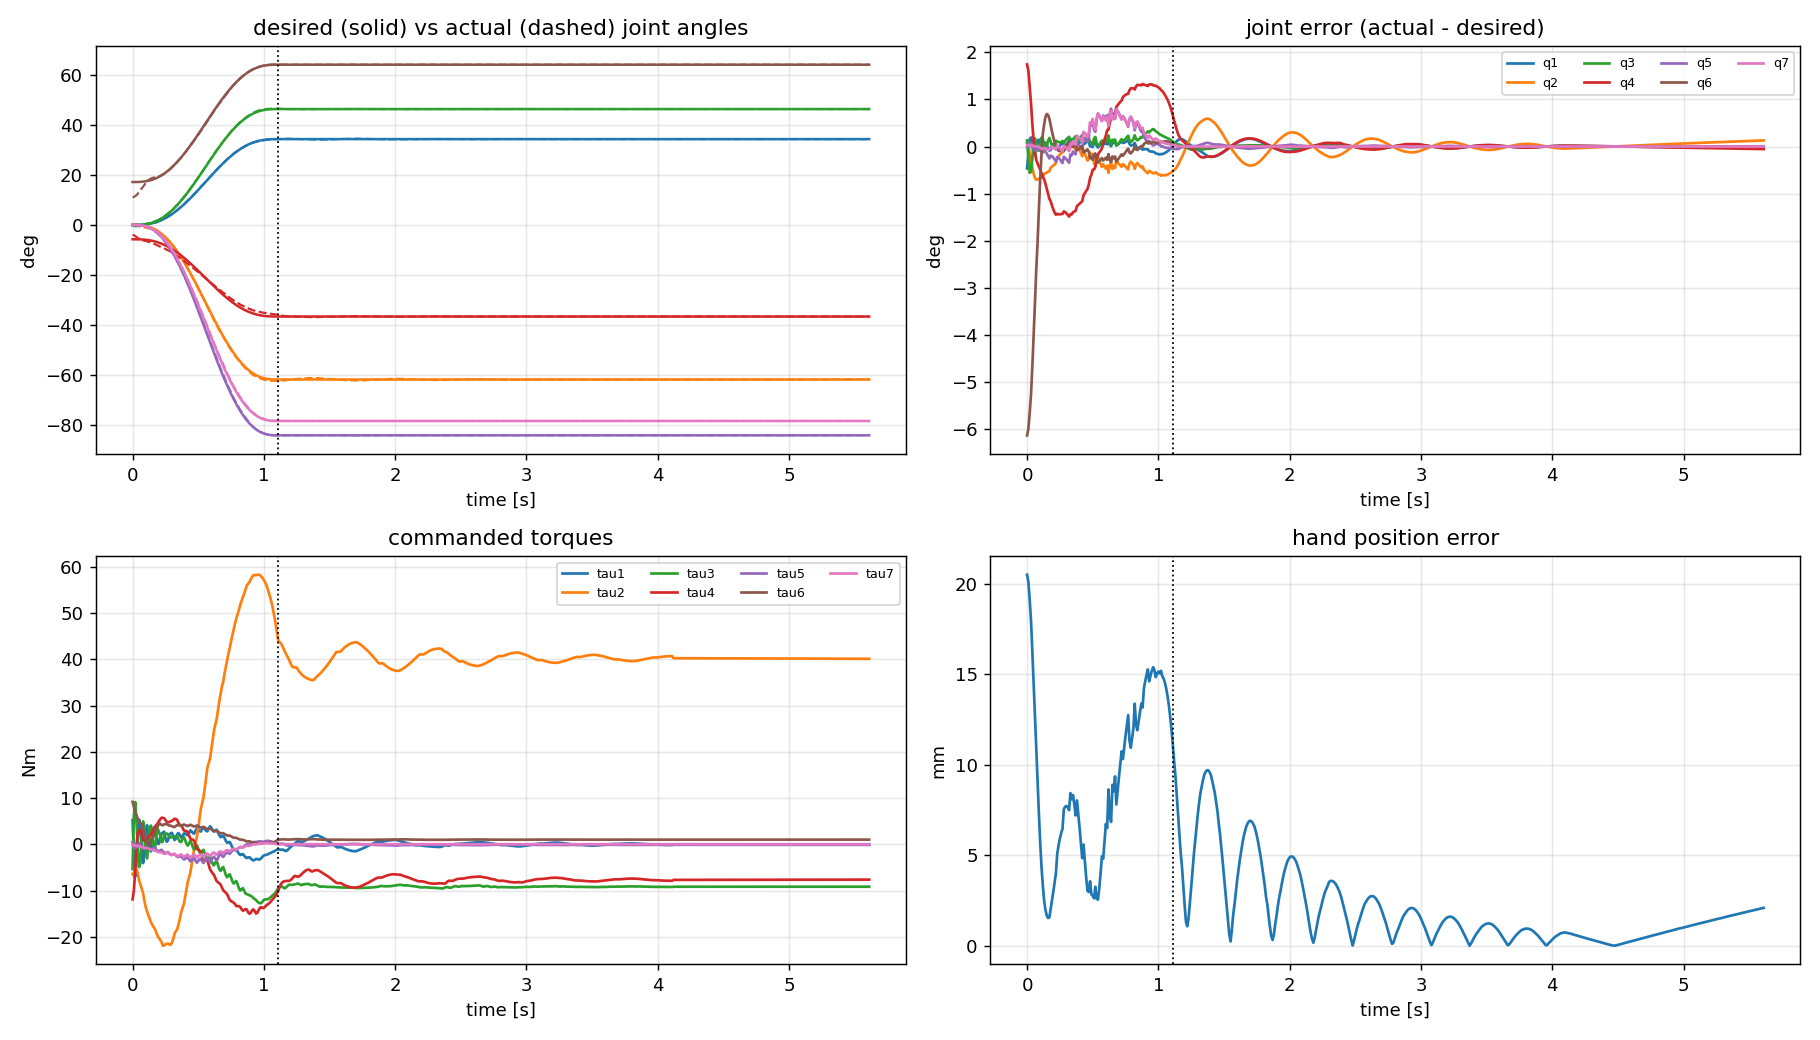

The table this chart was drawn from, first rows:
# wall_s, plan_s, q_des1, q_des2, q_des3, q_des4, q_des5, q_des6, q_des7, q1, q2, q3, q4, q5, q6, q7, dq_des1, dq_des2, dq_des3, dq_des4, dq_des5, dq_des6, dq_des7, dq1
0.000000000000000000e+00, 0.000000000000000000e+00, 0.000000000000000000e+00, 0.000000000000000000e+00, 0.000000000000000000e+00, -1.000000000000000056e-01, 0.000000000000000000e+00, 2.999999999999999889e-01, 0.000000000000000000e+00, -8.099843727618113998e-03, 1.261804458348202542e-03, 2.270042816290512508e-03, -6.962447460159368329e-02, -2.863939699007515848e-04, 1.930186969557166898e-01, 5.261611665733503069e-04, 0.000000000000000000e+00, -0.000000000000000000e+00, 0.000000000000000000e+00, -0.000000000000000000e+00, -0.000000000000000000e+00, 0.000000000000000000e+00, -0.000000000000000000e+00, 3.387127290590989936e-01
1.003670692443847656e-02, 1.000000000000000021e-02, 4.328076142610752441e-06, -7.790537056699356087e-06, 5.842902792524517065e-06, -1.000038952685283616e-01, -1.060378654939634390e-05, 3.000059150373948769e-01, -9.882440525627886010e-06, -2.671557136510537001e-03, 2.863685245900615553e-04, -4.197282113349158281e-03, -7.188989321385040598e-02, 6.706592315053679261e-04, 1.953757406011810693e-01, 4.764057547245208386e-04, 1.292536992511540998e-03, -2.326566586520773753e-03, 1.744924939890580423e-03, -1.163283293260386876e-03, -3.166715631653275326e-03, 1.766467223099106110e-03, -2.951292799568018890e-03, 7.058314793201319048e-01
1.986789703369140625e-02, 2.000000000000000042e-02, 3.415545025897604619e-05, -6.147981046615688585e-05, 4.610985784961766439e-05, -1.000307399052330903e-01, -8.368085313449131384e-05, 3.000466791153539314e-01, -7.798827809132865077e-05, 2.607094289213024961e-03, -2.233115343820800316e-03, -9.658336021443374858e-03, -7.776413453853608937e-02, 1.257070578989867007e-03, 2.014408734584469118e-01, 3.456557047651248908e-04, 5.076572564637890812e-03, -9.137830616348202942e-03, 6.853372962261152640e-03, -4.568915308174101471e-03, -1.243760278336283193e-02, 6.937982505005118108e-03, -1.159150735592318418e-02, 3.865864414324102771e-01
2.977752685546875000e-02, 2.999999999999999889e-02, 1.137027700914154443e-04, -2.046649861645477998e-04, 1.534987396234108702e-04, -1.001023324930822855e-01, -2.785717867239678454e-04, 3.001553937857915910e-01, -2.596213250420652849e-04, 3.483335345701243403e-03, -4.914825042644208747e-03, -9.314936024094992717e-03, -8.404616868849912326e-02, 8.825556239817148587e-04, 2.082784209540423370e-01, 1.590733925023123628e-04, 1.121366639056954780e-02, -2.018459950302518846e-02, 1.513844962726888961e-02, -1.009229975151259423e-02, -2.747348265689538924e-02, 1.532534406711171665e-02, -2.560453825846713619e-02, -1.016290256232733058e-01
3.972768783569335938e-02, 4.000000000000000083e-02, 2.658190986728396310e-04, -4.784743776111113791e-04, 3.588557832083335208e-04, -1.002392371888055633e-01, -6.512567917484570661e-04, 3.003632861015195221e-01, -6.069536086363171547e-04, 8.645658902656588006e-04, -8.217034354486462550e-03, -4.179336504361252057e-03, -9.177977558066940933e-02, -4.127814728936180129e-04, 2.186418846589669729e-01, -2.516467068640457672e-04, 1.956794185423422691e-02, -3.522229533762161191e-02, 2.641672150321620893e-02, -1.761114766881080596e-02, -4.794145754287385680e-02, 2.674285386745344634e-02, -4.468013390050148970e-02, -3.896722923912344094e-01
4.946541786193847656e-02, 5.000000000000000278e-02, 5.120075514241221627e-04, -9.216135925634200447e-04, 6.912101944225650064e-04, -1.004608067962817208e-01, -1.254418500989099364e-03, 3.006997436536129609e-01, -1.169083909085079148e-03, -2.129391882962127901e-03, -1.096388144871100583e-02, 1.665333503057199373e-03, -9.812949316369456998e-02, -2.086176938225021028e-03, 2.304474201009602541e-01, -9.189793160329025367e-04, 3.000608604929683870e-02, -5.401095488873431522e-02, 4.050821616655073815e-02, -2.700547744436715761e-02, -7.351491082077725447e-02, 4.100831760070568904e-02, -6.851389647922778714e-02, -2.272174559888450740e-01
5.954957008361816406e-02, 5.999999999999999778e-02, 8.724509332514726124e-04, -1.570411679852651027e-03, 1.177808759889488162e-03, -1.007852058399263256e-01, -2.137504786466108090e-03, 3.011923496087769991e-01, -1.992096297590862600e-03, -2.063930726611026834e-03, -1.310986137626182595e-02, 4.181943615111857748e-03, -1.029016897098809225e-01, -3.592190623769673814e-03, 2.431064335202002546e-01, -1.894069809130903732e-03, 4.239734977915954328e-02, -7.631522960248718346e-02, 5.723642220186538759e-02, -3.815761480124359173e-02, -1.038735069589408755e-01, 5.794304469818471054e-02, -9.680728199574763215e-02, 1.929684213097472567e-01
6.977319717407226562e-02, 7.000000000000000666e-02, 1.366037375643807143e-03, -2.458867276158852727e-03, 1.844150457119139762e-03, -1.012294336380794302e-01, -3.346791570327327468e-03, 3.018669177467132037e-01, -3.119118674386692908e-03, 1.162254907809030140e-03, -1.474862895126399960e-02, 2.923749953275185144e-03, -1.062352861504367307e-01, -4.784852710265899943e-03, 2.562917689353854112e-01, -3.223811948957106942e-03, 5.661354755696168528e-02, -1.019043856025310391e-01, 7.642828920189828623e-02, -5.095219280126551953e-02, -1.387031915145561234e-01, 7.737184832784764488e-02, -1.292676002550625369e-01, 4.257965550230439211e-01
7.971024513244628906e-02, 8.000000000000000167e-02, 2.010385973770122646e-03, -3.618694752786221370e-03, 2.714021064589665702e-03, -1.018093473763931195e-01, -4.925445635736800526e-03, 3.027475274974858466e-01, -4.590381306775114141e-03, 4.102626174539163346e-03, -1.580256332017985696e-02, 1.362503317681062380e-03, -1.080860447017309572e-01, -5.796651569979780275e-03, 2.671094913277879401e-01, -4.560139778516770527e-03, 7.252905760557985804e-02, -1.305523036900437528e-01, 9.791422776753280766e-02, -6.527615184502187640e-02, -1.776961911336706335e-01, 9.912304539429248051e-02, -1.656080148660740159e-01, 3.231609427839401416e-01
8.966875076293945312e-02, 8.999999999999999667e-02, 2.821872423576864998e-03, -5.079370362438357690e-03, 3.809527771828768051e-03, -1.025396851812191840e-01, -6.913587437763319202e-03, 3.038565589788883581e-01, -6.443275367167176047e-03, 5.390776591513075401e-03, -1.708592424468168697e-02, 2.270212012914612273e-03, -1.100241766539049038e-01, -7.758256737221574419e-03, 2.805005942852254464e-01, -6.605304491284641651e-03, 9.002082185762773359e-02, -1.620374793437299177e-01, 1.215281095077974383e-01, -8.101873967186495884e-02, -2.205510135511879466e-01, 1.230284565387579077e-01, -2.055475432415833359e-01, -2.598630050178252909e-02
9.968900680541992188e-02, 1.000000000000000056e-01, 3.815654658885308213e-03, -6.868178385993555651e-03, 5.151133789495166738e-03, -1.034340891929967782e-01, -9.348353914269006207e-03, 3.052147280338098900e-01, -8.712411471121454115e-03, 4.315837101577912199e-03, -1.856426371525919661e-02, 6.182263519275962849e-03, -1.120225510522748352e-01, -1.061681980772458816e-02, 2.930737208840837327e-01, -9.115873034040307063e-03, 1.089683459554564166e-01, -1.961430227198215914e-01, 1.471072670398661797e-01, -9.807151135991079571e-02, -2.669724475908682448e-01, 1.489234061391238040e-01, -2.488110565982921962e-01, -1.724176260321460541e-01
1.097719669342041016e-01, 1.100000000000000006e-01, 5.005698488488917984e-03, -9.010257279280054626e-03, 6.757692959460040102e-03, -1.045051286396400381e-01, -1.226396129679785049e-02, 3.068411212676014910e-01, -1.142967821538303126e-02, 3.630538830116980357e-03, -2.037469325319370139e-02, 1.005092918328799254e-02, -1.143068182716043407e-01, -1.410312537546716885e-02, 3.041463629082143960e-01, -1.212470924115164640e-02, 1.292536992511540694e-01, -2.326566586520773805e-01, 1.744924939890580284e-01, -1.163283293260386903e-01, -3.166715631653275187e-01, 1.766467223099106032e-01, -2.951292799568018266e-01, 1.426730161949574596e-02
1.197452545166015625e-01, 1.199999999999999956e-01, 6.404803233250734411e-03, -1.152864581985132281e-02, 8.646484364888492105e-03, -1.057643229099256704e-01, -1.569176792146429952e-02, 3.087532310854426698e-01, -1.462430071592251031e-02, 5.435047649239760185e-03, -2.258343311459567668e-02, 1.151886434890831389e-02, -1.169524907217755205e-01, -1.793808476320437120e-02, 3.133605559365589821e-01, -1.563383832113804731e-02, 1.507615148065461208e-01, -2.713707266517830230e-01, 2.035280449888372811e-01, -1.356853633258915115e-01, -3.693657112760379557e-01, 2.060407369022796975e-01, -3.442387921416136809e-01, 3.129319306273682932e-01
1.298654079437255859e-01, 1.300000000000000044e-01, 8.024627363200729363e-03, -1.444432925376131632e-02, 1.083324694032098724e-02, -1.072221646268806672e-01, -1.966033703984178954e-02, 3.109669907297076819e-01, -1.832289914597500305e-02, 8.304213720369218663e-03, -2.465676254337556550e-02, 1.139881603268151633e-02, -1.193340230545247016e-01, -2.126312069680820135e-02, 3.191468224807536558e-01, -1.879398716880632814e-02, 1.733789893931952097e-01, -3.120821809077514164e-01, 2.340616356808135623e-01, -1.560410904538757082e-01, -4.247785240133282736e-01, 2.369512855040334653e-01, -3.958820257811291321e-01, 3.935208235641293184e-01
1.397154331207275391e-01, 1.400000000000000133e-01, 9.875714134633188993e-03, -1.777628544233974400e-02, 1.333221408175480800e-02, -1.088881427211698810e-01, -2.419549962985131572e-02, 3.134968093173320369e-01, -2.254954727407912016e-02, 1.135743348374120866e-02, -2.765383014301939571e-02, 1.245342352752814609e-02, -1.226374374783452126e-01, -2.609659948605923263e-02, 3.244902118454678908e-01, -2.320644893167885664e-02, 1.969958834924010471e-01, -3.545925902863219514e-01, 2.659444427147414358e-01, -1.772962951431609757e-01, -4.826399145563826099e-01, 2.692277074396148273e-01, -4.498072673076491390e-01, 2.352139233106907701e-01
1.496701240539550781e-01, 1.499999999999999944e-01, 1.196751722720409104e-02, -2.154153100896736769e-02, 1.615614825672552490e-02, -1.107707655044836842e-01, -2.932041720665002488e-02, 3.163556068771788965e-01, -2.732583100211601404e-02, 1.267755780381591216e-02, -3.113709918903268328e-02, 1.616916502109376486e-02, -1.263179233392207890e-01, -3.188924823565807837e-02, 3.283824348293855055e-01, -2.818865829050589550e-02, 2.215045212952009013e-01, -3.987081383313617056e-01, 2.990311037485212653e-01, -1.993540691656808528e-01, -5.426860771732422428e-01, 3.027228457701079400e-01, -5.057686569573754953e-01, 4.986086583661013261e-02
1.595907211303710938e-01, 1.600000000000000033e-01, 1.430842638102846828e-02, -2.575516748585124707e-02, 1.931637561438843270e-02, -1.128775837429256274e-01, -3.505564463351974747e-02, 3.195548493874055818e-01, -3.267090690334834013e-02, 1.335409527590223494e-02, -3.511268200732507727e-02, 2.145650339037959500e-02, -1.303316743387353260e-01, -3.859505636202486406e-02, 3.312754168130410126e-01, -3.376418187662629661e-02, 2.467997907023689597e-01, -4.442396232642641940e-01, 3.331797174481981316e-01, -2.221198116321320970e-01, -6.046594872208039817e-01, 3.372930472932376134e-01, -5.635261887704091643e-01, 8.207430635119020157e-02
1.696696281433105469e-01, 1.700000000000000122e-01, 1.690579303377776413e-02, -3.043042746079998098e-02, 2.282282059559998660e-02, -1.152152137304000012e-01, -4.141919293275552610e-02, 3.231045838128295822e-01, -3.860156076045923729e-02, 1.540197817717489474e-02, -3.955902554765113044e-02, 2.603238777694639669e-02, -1.345821260001078268e-01, -4.585019722959357558e-02, 3.333978154723021836e-01, -3.992218190598767480e-02, 2.727791433244165509e-01, -4.910024579839498693e-01, 3.682518434879623603e-01, -2.455012289919749346e-01, -6.683089011448205552e-01, 3.727981625433693380e-01, -6.228457105907512226e-01, 3.027610373859279114e-01
1.796877384185791016e-01, 1.799999999999999933e-01, 1.976595595777725159e-02, -3.557872072399905633e-02, 2.668404054299929051e-02, -1.177893603619995372e-01, -4.842659209655426206e-02, 3.270134731422955632e-01, -4.513226610359138968e-02, 1.844999585619246790e-02, -4.344104032953950006e-02, 2.846149749075654878e-02, -1.380819213877148843e-01, -5.179043327303914368e-02, 3.348285233950111794e-01, -4.526372192498275687e-02, 2.993425944815925055e-01, -5.388166700668666209e-01, 4.041125025501499657e-01, -2.694083350334333105e-01, -7.333893564799016662e-01, 4.091015457915098130e-01, -6.834989240663029708e-01, 4.406224818247306274e-01
1.897118091583251953e-01, 1.900000000000000022e-01, 2.289426689710336721e-02, -4.120968041478606514e-02, 3.090726031108954885e-02, -1.206048402073930381e-01, -5.609095389790325070e-02, 3.312888314260412637e-01, -5.227524274838602630e-02, 2.303389507452731008e-02, -4.868975507176502571e-02, 3.128441603797784548e-02, -1.425032404068220238e-01, -5.967630724571971329e-02, 3.367949426497513499e-01, -5.250821025625038857e-02, 3.263927232038828508e-01, -5.875069017669892757e-01, 4.406301763252419290e-01, -2.937534508834946378e-01, -7.996621718495130482e-01, 4.460700550453066682e-01, -7.452633846488659897e-01, 4.728290662574017866e-01
1.998791694641113281e-01, 2.000000000000000111e-01, 2.629511620468106062e-02, -4.733120916842591813e-02, 3.549840687631943686e-02, -1.236656045842129681e-01, -6.442303470146859556e-02, 3.359366588130641151e-01, -6.004051533402176427e-02, 2.724385016537327411e-02, -5.439631588240922272e-02, 3.547373418539836315e-02, -1.469591558603210446e-01, -6.847914396313976859e-02, 3.393072945232107895e-01, -6.047276701418519140e-02, 3.538346722310105608e-01, -6.369024100158190427e-01, 4.776768075118642543e-01, -3.184512050079095213e-01, -8.668949469659757989e-01, 4.835740520490477978e-01, -8.079225015941408072e-01, 3.799360299383186534e-01
2.095906734466552734e-01, 2.099999999999999922e-01, 2.997195847938126032e-02, -5.394952526288627342e-02, 4.046214394716470680e-02, -1.269747626314431388e-01, -7.343129827448409419e-02, 3.409616765884876943e-01, -6.843597186125388587e-02, 3.065103122432341273e-02, -6.057171720319800418e-02, 4.127445978986319514e-02, -1.514126424967520979e-01, -7.820943314043425632e-02, 3.426476331308220269e-01, -6.919967081124896169e-02, 3.815761480124359450e-01, -6.868370664223847344e-01, 5.151277998167885785e-01, -3.434185332111923672e-01, -9.348615626304680459e-01, 5.214874022836625267e-01, -8.712655379617287865e-01, 3.095763170171050849e-01
2.197084426879882812e-01, 2.200000000000000011e-01, 3.392733820311812781e-02, -6.106920876561262868e-02, 4.580190657420947498e-02, -1.305346043828063129e-01, -8.312197859763940933e-02, 3.463673622109281203e-01, -7.746742223045306741e-02, 3.392080613435419917e-02, -6.720518922086173019e-02, 4.792347824976508908e-02, -1.557968048539311312e-01, -8.869357876246113104e-02, 3.469540802147795810e-01, -7.865393356803972169e-02, 4.095274207073566486e-01, -7.371493572732420452e-01, 5.528620179549315061e-01, -3.685746786366210226e-01, -1.003342180733023836e+00, 5.596874749667207771e-01, -9.350876106151311262e-01, 3.410269420496294113e-01
2.296817302703857422e-01, 2.300000000000000100e-01, 3.816291537794653382e-02, -6.869324768030375672e-02, 5.151993576022782101e-02, -1.343466238401518908e-01, -9.349914267596899642e-02, 3.521559843498602849e-01, -8.713865677964459378e-02, 3.702041621793616261e-02, -7.284061208021666567e-02, 5.320588227193016884e-02, -1.592276670128683069e-01, -9.745149744114980916e-02, 3.510312359466400967e-01, -8.670692033745108773e-02, 4.376013241847073187e-01, -7.876823835324732181e-01, 5.907617876493549414e-01, -3.938411917662366091e-01, -1.072123244252532803e+00, 5.980551430524333467e-01, -9.991896902217484167e-01, 4.228236359909797737e-01
2.397384643554687500e-01, 2.399999999999999911e-01, 4.267949116315931241e-02, -7.682308409368678037e-02, 5.761731307026508181e-02, -1.384115420468433888e-01, -1.045647533497403303e-01, 3.583286379229844165e-01, -9.745150482254710811e-02, 4.184731870140494248e-02, -8.035208411070390855e-02, 5.937484242469342338e-02, -1.634989385258521499e-01, -1.088365216470378316e-01, 3.567667701396691760e-01, -9.742016305856990299e-02, 4.657132560231599383e-01, -8.382838608416879334e-01, 6.287128956312659778e-01, -4.191419304208439667e-01, -1.140997477256741943e+00, 6.364747832316519638e-01, -1.063378601252882083e+00, 5.304188027588446763e-01
2.497398853302001953e-01, 2.500000000000000000e-01, 4.747703351238478225e-02, -8.545866032229261500e-02, 6.409399524171946472e-02, -1.427293301611463061e-01, -1.163187321053427148e-01, 3.648852791335925327e-01, -1.084058931866119235e-01, 4.760874243589418436e-02, -8.842560290216371077e-02, 6.560100941892331450e-02, -1.678320717504137027e-01, -1.210329038359065912e-01, 3.632124266399358592e-01, -1.089167105152160780e-01, 4.937811775111238255e-01, -8.888061195200229747e-01, 6.666045896400172310e-01, -4.444030597600114874e-01, -1.209763884902253395e+00, 6.748342759318692874e-01, -1.127467021983732831e+00, 6.128300352269318019e-01
2.594845294952392578e-01, 2.600000000000000089e-01, 5.255470281068401472e-02, -9.459846505923123761e-02, 7.094884879442342474e-02, -1.472992325296156313e-01, -1.287590218861758284e-01, 3.718247605079348372e-01, -1.199999047510618561e-01, 5.375617794131865024e-02, -9.709655980813459986e-02, 7.247218991453313608e-02, -1.723146383289986816e-01, -1.341515559010022229e-01, 3.704029712638738370e-01, -1.211829700177150526e-01, 5.217256136467451899e-01, -9.391061045641414529e-01, 7.043295784231060619e-01, -4.695530522820707264e-01, -1.278227753434525660e+00, 7.130250053172184632e-01, -1.191273484493401646e+00, 6.163845390024700333e-01
2.698106765747070312e-01, 2.700000000000000178e-01, 5.791087751164818165e-02, -1.042395795209667408e-01, 7.817968464072505563e-02, -1.521197897604833760e-01, -1.418816499035380485e-01, 3.791448659325858395e-01, -1.322298369849300437e-01, 5.965747323960960552e-02, -1.064345570567798160e-01, 8.022092252930110301e-02, -1.771024076488159349e-01, -1.480034366010913593e-01, 3.783262561055888984e-01, -1.340859657568444496e-01, 5.494696531379078541e-01, -9.890453756482342484e-01, 7.417840317361756863e-01, -4.945226878241171242e-01, -1.346200650187874270e+00, 7.509418592884741228e-01, -1.254622374664889684e+00, 5.692736538041832661e-01
2.798933982849121094e-01, 2.800000000000000266e-01, 6.354317977449605581e-02, -1.143777235940929143e-01, 8.578329269556968228e-02, -1.571888617970464697e-01, -1.556807904475153437e-01, 3.868423456918112513e-01, -1.450902604850993483e-01, 6.411736161237424625e-02, -1.144157302804862247e-01, 8.700322793497927698e-02, -1.812194190291802620e-01, -1.594855444098231545e-01, 3.851217716025369664e-01, -1.447641667976659330e-01, 5.769389484022323655e-01, -1.038490107124018458e+00, 7.788675803430138433e-01, -5.192450535620092289e-01, -1.413500423585469346e+00, 7.884832294830510513e-01, -1.317343932185097488e+00, 5.485355463760039907e-01
2.897994518280029297e-01, 2.899999999999999800e-01, 6.944850110117123387e-02, -1.250073019821082432e-01, 9.375547648658118238e-02, -1.625036509910541271e-01, -1.701488276978695424e-01, 3.949129515049339956e-01, -1.585740775143410219e-01, 6.988843322518564771e-02, -1.250531220330335369e-01, 9.582554273864984928e-02, -1.867694881154971231e-01, -1.743720898847992418e-01, 3.940533435562306730e-01, -1.586179857534724125e-01, 6.040617155670769955e-01, -1.087311088020738614e+00, 8.154833160155540162e-01, -5.436555440103693071e-01, -1.479951203139338700e+00, 8.255510112750052976e-01, -1.379274250544825886e+00, 5.997902101900330907e-01
2.999360561370849609e-01, 2.999999999999999889e-01, 7.562302797343968541e-02, -1.361214503521914476e-01, 1.020910877641435788e-01, -1.680607251760957155e-01, -1.852764185349272119e-01, 4.033514715637008807e-01, -1.726725805393539426e-01, 7.629458437545315330e-02, -1.364346286883318105e-01, 1.048126554994117110e-01, -1.927785557787992099e-01, -1.900109886186779340e-01, 4.033993055424682783e-01, -1.731904426251903439e-01, 6.307687344695370735e-01, -1.135383722045166799e+00, 8.515377915338750991e-01, -5.676918610225833994e-01, -1.545383399450365847e+00, 8.620506037750340633e-01, -1.440255277038776427e+00, 6.729630580041249255e-01
3.094623088836669922e-01, 3.099999999999999978e-01, 8.206226748998687870e-02, -1.477120814819763983e-01, 1.107840611114822987e-01, -1.738560407409882047e-01, -2.010525553504678431e-01, 4.121517655696487203e-01, -1.873755107688033772e-01, 8.341435565058173685e-02, -1.485299666103178928e-01, 1.139661713262050402e-01, -1.991820436755227797e-01, -2.064347037064683255e-01, 4.130688705940470662e-01, -1.885021352795311633e-01, 6.569933486564446534e-01, -1.182588027581600532e+00, 8.869410206862003987e-01, -5.912940137908002658e-01, -1.609633704208289551e+00, 8.978909098304744818e-01, -1.500134812765548942e+00, 7.427973843522571729e-01
3.197343349456787109e-01, 3.200000000000000067e-01, 8.876107300351535057e-02, -1.597699314063276421e-01, 1.198274485547457385e-01, -1.798849657031638127e-01, -2.174646288586126186e-01, 4.213067997714710078e-01, -2.026711166913600926e-01, 9.094860374275023918e-02, -1.612665530078557785e-01, 1.234181870119568508e-01, -2.058330973092258043e-01, -2.234883323418080936e-01, 4.229551388544585677e-01, -2.044189975875241316e-01, 6.826714653843699576e-01, -1.228808637691866101e+00, 9.216064782688995205e-01, -6.144043188459330507e-01, -1.672545090191706496e+00, 9.329843360253057272e-01, -1.558766512627644873e+00, 7.616195171558710619e-01
3.298609256744384766e-01, 3.300000000000000155e-01, 9.571366975784204034e-02, -1.722846055641156782e-01, 1.292134541730867725e-01, -1.861423027820578446e-01, -2.344984909067129863e-01, 4.308086820023840913e-01, -2.185462126137393546e-01, 9.695925049033644882e-02, -1.718426408496931956e-01, 1.312998967954328300e-01, -2.111796660922496127e-01, -2.374529266759793089e-01, 4.309735187127911593e-01, -2.174879836828204072e-01, 7.077415556196192670e-01, -1.273934800115314792e+00, 9.554511000864860382e-01, -6.369674000576573958e-01, -1.733966811268067065e+00, 9.672467926801463500e-01, -1.616009885331464169e+00, 7.433269438468599333e-01
3.394570350646972656e-01, 3.400000000000000244e-01, 1.029136805249956654e-01, -1.852446249449922200e-01, 1.389334687087441511e-01, -1.926223124724961155e-01, -2.521385172862393720e-01, 4.406486967174940705e-01, -2.349862371987401222e-01, 1.043659550703846250e-01, -1.854797237857671588e-01, 1.416544467702215704e-01, -2.177734609078176842e-01, -2.554020444852145855e-01, 4.411787521663124156e-01, -2.343098865961389388e-01, 7.321446540382371415e-01, -1.317860377268826877e+00, 9.883952829516202687e-01, -6.589301886344134385e-01, -1.793754402393681113e+00, 1.000597693852257608e+00, -1.671730293387308386e+00, 7.382646055262085394e-01
3.487989902496337891e-01, 3.500000000000000333e-01, 1.103541512423139859e-01, -1.986374722361651801e-01, 1.489781041771238990e-01, -1.993187361180825956e-01, -2.703676705436692806e-01, 4.508173400311624723e-01, -2.519753120032836025e-01, 1.112060780252009523e-01, -1.981569796155220331e-01, 1.514337487891009859e-01, -2.236620449159300861e-01, -2.722039102630043339e-01, 4.506344803367983154e-01, -2.500508622046804796e-01, 7.558243590260048661e-01, -1.360483846246808737e+00, 1.020362884685106497e+00, -6.802419231234043684e-01, -1.851769679613711750e+00, 1.032959957335540135e+00, -1.725798953109377809e+00, 7.766298643459357276e-01
3.586645126342773438e-01, 3.599999999999999867e-01, 1.180275766495413048e-01, -2.124496379691743764e-01, 1.593372284768807823e-01, -2.062248189845871937e-01, -2.891675627913761759e-01, 4.613043547543731471e-01, -2.694963000164526945e-01, 1.192857567951023379e-01, -2.127354344517567997e-01, 1.625891569576139728e-01, -2.302988780936965074e-01, -2.915692657641215657e-01, 4.614930380260746645e-01, -2.682039322919947955e-01, 7.787268326784407835e-01, -1.401708298821193521e+00, 1.051281224115895085e+00, -7.008541494105967606e-01, -1.907880740062180003e+00, 1.064260004660535941e+00, -1.778092934615773224e+00, 8.322340660372520293e-01
3.687241077423095703e-01, 3.699999999999999956e-01, 1.259259259259258856e-01, -2.266666666666666274e-01, 1.699999999999999845e-01, -2.133333333333333193e-01, -3.085185185185184698e-01, 4.720987654320987215e-01, -2.875308641975308221e-01, 1.277866954891944407e-01, -2.278585661986932687e-01, 1.738254885787866300e-01, -2.371374175621029368e-01, -3.114052355454939858e-01, 4.726753480478474989e-01, -2.868619492468998944e-01, 8.008008008008007383e-01, -1.441441441441441373e+00, 1.081081081081081141e+00, -7.207207207207206867e-01, -1.961961961961961709e+00, 1.094427761094427742e+00, -1.828495161828495252e+00, 8.635584364679314007e-01
3.787147998809814453e-01, 3.800000000000000044e-01, 1.340406683273171196e-01, -2.412732029891708485e-01, 1.809549022418781294e-01, -2.206366014945854159e-01, -3.283996374019269582e-01, 4.831889133806667180e-01, -3.060595260140407947e-01, 1.346981993724684912e-01, -2.403164340415415712e-01, 1.828492724515402568e-01, -2.427075438243372074e-01, -3.274738133612127289e-01, 4.818031447928740607e-01, -3.020363008680854722e-01, 8.219975529080776333e-01, -1.479595595234539873e+00, 1.109696696425904960e+00, -7.397977976172699366e-01, -2.013894004624789957e+00, 1.123396655641039521e+00, -1.876894412473444129e+00, 8.637960877271667615e-01
3.887417316436767578e-01, 3.900000000000000133e-01, 1.423627988232629704e-01, -2.562530378818733690e-01, 1.921897784114050267e-01, -2.281265189409366900e-01, -3.487888571169943108e-01, 4.945624917251260633e-01, -3.250617239797838343e-01, 1.433828094154457333e-01, -2.562910094279406970e-01, 1.943982235313217732e-01, -2.497427706359377775e-01, -3.479961993621655258e-01, 4.934496814792441732e-01, -3.214063178680341970e-01, 8.422709422250015399e-01, -1.516087696005002927e+00, 1.137065772003752029e+00, -7.580438480025014636e-01, -2.063563808451253756e+00, 1.151103621040835412e+00, -1.923185318080420370e+00, 8.716322544985879439e-01
3.986251354217529297e-01, 4.000000000000000222e-01, 1.508828637341075030e-01, -2.715891547213935553e-01, 2.036918660410451665e-01, -2.357945773606967832e-01, -3.696630161485633947e-01, 5.062065804366135957e-01, -3.445158721928788803e-01, 1.522715806089033896e-01, -2.727322691617026784e-01, 2.064693033765892249e-01, -2.569615641797054484e-01, -3.692996512316308877e-01, 5.054356214746947851e-01, -3.414292000364405610e-01, 8.615773856860398094e-01, -1.550839294234871879e+00, 1.163129470676153909e+00, -7.754196471174359395e-01, -2.110864594930797811e+00, 1.177489093770921258e+00, -1.967268363983124546e+00, 9.020810028639619782e-01
4.087440967559814453e-01, 4.100000000000000311e-01, 1.595909863680882446e-01, -2.872637754625588791e-01, 2.154478315969191593e-01, -2.436318877312794451e-01, -3.909979166018162089e-01, 5.181076813697206296e-01, -3.643994188738015061e-01, 1.614476144118379697e-01, -2.896222328905648236e-01, 2.190025120200779496e-01, -2.643847370114230100e-01, -3.913485722475922302e-01, 5.177531168824004437e-01, -3.620592951169749329e-01, 8.798758639353976285e-01, -1.583776555083715953e+00, 1.187832416312786910e+00, -7.918882775418579767e-01, -2.155695866641724301e+00, 1.202497014045043500e+00, -2.009049889319157955e+00, 9.292629844065214417e-01
4.187715053558349609e-01, 4.199999999999999845e-01, 1.684768926584330473e-01, -3.032584067851795129e-01, 2.274438050888846208e-01, -2.516292033925897620e-01, -4.127683870131609312e-01, 5.302517532998585192e-01, -3.846889049034221686e-01, 1.707983554669869064e-01, -3.068855530875713722e-01, 2.317264944186455677e-01, -2.718845353637526774e-01, -4.137616201751696532e-01, 5.303099895199421265e-01, -3.830375821733120745e-01, 8.971279213270162423e-01, -1.614830258388629369e+00, 1.211122693791472082e+00, -8.074151291943146846e-01, -2.197963407251189771e+00, 1.226074825813588953e+00, -2.048442087030020620e+00, 9.388912992649911526e-01
4.287800788879394531e-01, 4.299999999999999933e-01, 1.775299368004583656e-01, -3.195538862408250913e-01, 2.396654146806188046e-01, -2.597769431204125512e-01, -4.349483451611229623e-01, 5.426242469606263885e-01, -4.053600223610466236e-01, 1.783098011368500213e-01, -3.209140621072649191e-01, 2.419060700425229860e-01, -2.778520808644078799e-01, -4.317407584674651244e-01, 5.404727418029765529e-01, -3.999512330442364094e-01, 9.132976659245746198e-01, -1.643935798664234449e+00, 1.232951848998175892e+00, -8.219678993321172245e-01, -2.237579281515207796e+00, 1.248173476763585477e+00, -2.085363003861112396e+00, 9.384406127944545650e-01
4.387867450714111328e-01, 4.400000000000000022e-01, 1.867391268886657019e-01, -3.361304283995983355e-01, 2.520978212996987100e-01, -2.680652141997991733e-01, -4.575108608772310292e-01, 5.552101400811764176e-01, -4.263876730624533984e-01, 1.878145029716808412e-01, -3.387101307612017109e-01, 2.547393574714608144e-01, -2.853157011780085850e-01, -4.544746492343124666e-01, 5.533472386330413606e-01, -4.213811455901919079e-01, 9.283517695014893434e-01, -1.671033185102680951e+00, 1.253274888827010658e+00, -8.355165925513404757e-01, -2.274461835278648980e+00, 1.268747418318702191e+00, -2.119736540361734090e+00, 9.592751890869158915e-01
4.485008716583251953e-01, 4.500000000000000111e-01, 1.960931505538398845e-01, -3.529676709969118420e-01, 2.647257532476838815e-01, -2.764838354984558988e-01, -4.804282188569077294e-01, 5.679939724235811838e-01, -4.477460270979344847e-01, 1.976265314236824444e-01, -3.568331707665737818e-01, 2.679432864583145557e-01, -2.929467720951980381e-01, -4.778840518872596865e-01, 5.664965808694464311e-01, -4.433736395441244538e-01, 9.422594675409132758e-01, -1.696067041573644074e+00, 1.272050281180233000e+00, -8.480335207868220371e-01, -2.308535695475237404e+00, 1.287754605639248373e+00, -2.151492450885085450e+00, 9.979509843187435170e-01
4.587490558624267578e-01, 4.600000000000000200e-01, 2.055804006001454576e-01, -3.700447210802618736e-01, 2.775335408101963774e-01, -2.850223605401309701e-01, -5.036719814703564113e-01, 5.809598808201987818e-01, -4.694085813703322008e-01, 2.077228293237415313e-01, -3.752583758939907477e-01, 2.815183263755121068e-01, -3.007525465102598994e-01, -5.019300282436582883e-01, 5.799109017563822688e-01, -4.658769455770261914e-01, 9.549925592357377813e-01, -1.718986606624328228e+00, 1.289239954968246282e+00, -8.594933033121641142e-01, -2.339731770127557731e+00, 1.305156497622175227e+00, -2.180566343588268285e+00, 1.018224317016144242e+00
4.680719375610351562e-01, 4.700000000000000289e-01, 2.151890006422247370e-01, -3.873402011560045932e-01, 2.905051508670034033e-01, -2.936701005780023022e-01, -5.272130515734506639e-01, 5.940916342110404980e-01, -4.913482181330798837e-01, 2.168721904901803610e-01, -3.920314934200099244e-01, 2.938382788965787085e-01, -3.077966720573931392e-01, -5.237481944784242449e-01, 5.921307774838980853e-01, -4.863183186918046963e-01, 9.665254074885906155e-01, -1.739745733479463263e+00, 1.304809300109597503e+00, -8.698728667397316316e-01, -2.367987248347047213e+00, 1.320918056901073889e+00, -2.206899680432282018e+00, 1.014767613248510836e+00
4.778475761413574219e-01, 4.799999999999999822e-01, 2.249068307422952273e-01, -4.048322953361314647e-01, 3.036242215020986124e-01, -3.024161476680657379e-01, -5.510217353186233069e-01, 6.073726686811368181e-01, -5.135372635282408060e-01, 2.249512310805905080e-01, -4.070488980363071718e-01, 3.047393111767996987e-01, -3.139912237601976686e-01, -5.430764899038008631e-01, 6.030591628899076850e-01, -5.045108704370809827e-01, 9.768349389118361481e-01, -1.758302890041305133e+00, 1.318727167530978850e+00, -8.791514450206525666e-01, -2.393245600333998357e+00, 1.335007749846176095e+00, -2.230439777182025907e+00, 1.005340716537772572e+00
4.875874519348144531e-01, 4.899999999999999911e-01, 2.347215530472465117e-01, -4.224987954850437655e-01, 3.168740966137828519e-01, -3.112493977425219160e-01, -5.750678049657540480e-01, 6.207861224979036585e-01, -5.359475461245463146e-01, 2.350818962033294213e-01, -4.259454704425743032e-01, 3.184074575055258483e-01, -3.217009345167806122e-01, -5.673666041377656288e-01, 6.168193819786420562e-01, -5.274005356897549790e-01, 9.859006438275773609e-01, -1.774621158889639450e+00, 1.330965869167229476e+00, -8.873105794448197248e-01, -2.415456577377564695e+00, 1.347397546564355952e+00, -2.251139803406301709e+00, 1.018586200414792087e+00
4.973480701446533203e-01, 5.000000000000000000e-01, 2.446206374257378080e-01, -4.403171473663280988e-01, 3.302378605247460741e-01, -3.201585736831640272e-01, -5.993205616930576962e-01, 6.343148711485083746e-01, -5.585504554554348022e-01, 2.444001530479596451e-01, -4.431090674338324376e-01, 3.309560560549407171e-01, -3.287748108825938598e-01, -5.897052951543626520e-01, 6.293632589514506215e-01, -5.483519685188594783e-01, 9.937045762676541827e-01, -1.788668237281777706e+00, 1.341501177961333280e+00, -8.943341186408888532e-01, -2.434576211855752792e+00, 1.358062920899127501e+00, -2.268958782477810576e+00, 1.048002042742377959e+00
5.075941085815429688e-01, 5.100000000000000089e-01, 2.545913871052958855e-01, -4.582644967895326271e-01, 3.436983725921494703e-01, -3.291322483947662914e-01, -6.237488984079749832e-01, 6.479415623772377675e-01, -5.813170005570923449e-01, 2.560344192112931627e-01, -4.642781517152808068e-01, 3.465795126996925601e-01, -3.376374529480584696e-01, -6.175457568495598126e-01, 6.448934682487631465e-01, -5.743555188583183702e-01, 1.000231353973642046e+00, -1.800416437152555948e+00, 1.350312327864416906e+00, -9.002082185762779742e-01, -2.450566817235423134e+00, 1.366982850430644270e+00, -2.283861591573149497e+00, 1.063698911293479155e+00
5.175797939300537109e-01, 5.200000000000000178e-01, 2.646209643094115660e-01, -4.763177357569408632e-01, 3.572383018177056613e-01, -3.381588678784704372e-01, -6.483213625580583894e-01, 6.616486512228625383e-01, -6.042178685064898414e-01, 2.666237780300939608e-01, -4.836241199364949006e-01, 3.607623008607350745e-01, -3.457330136343887417e-01, -6.428537686242652427e-01, 6.591051529011130450e-01, -5.980532823046315061e-01, 1.005468158396855660e+00, -1.809842685114340322e+00, 1.357382013835755297e+00, -9.049213425571701608e-01, -2.463396988072296345e+00, 1.374139816475702824e+00, -2.295818961672820624e+00, 1.054691467224823098e+00
5.275332927703857422e-01, 5.300000000000000266e-01, 2.746964158946375023e-01, -4.944535486103475153e-01, 3.708401614577606642e-01, -3.472267743051737909e-01, -6.730062189418618557e-01, 6.754184350560046290e-01, -6.272234829594223182e-01, 2.750059997278211377e-01, -4.991162434664587200e-01, 3.719872788864470037e-01, -3.521366180220877329e-01, -6.629208238312549462e-01, 6.704829856760885498e-01, -6.169305249956426040e-01, 1.009404734698345907e+00, -1.816928522457022854e+00, 1.362696391842767252e+00, -9.084642612285114271e-01, -2.473041600010947860e+00, 1.379519804087739665e+00, -2.304807477561223727e+00, 1.042262705992058169e+00
5.373692512512207031e-01, 5.400000000000000355e-01, 2.848046989876852897e-01, -5.126484581778335547e-01, 3.844863436333751938e-01, -3.563242290889168107e-01, -6.977715125198289403e-01, 6.892330886165032311e-01, -6.503040626885481235e-01, 2.844375679927791944e-01, -5.165600481993918303e-01, 3.846176437572350615e-01, -3.593513753163734559e-01, -6.855425646987625132e-01, 6.833035884319879072e-01, -6.381995575333289095e-01, 1.012033391748902167e+00, -1.821660105148023900e+00, 1.366245078861017870e+00, -9.108300525740119502e-01, -2.479481809784810142e+00, 1.383112302056832998e+00, -2.310809577826660188e+00, 1.052126651989543582e+00
5.474035739898681641e-01, 5.500000000000000444e-01, 2.949327066225240213e-01, -5.308788719205432827e-01, 3.981591539404074620e-01, -3.654394359602716191e-01, -7.225851312251838632e-01, 7.030746990507827920e-01, -6.734296801214298966e-01, 2.950994866786847970e-01, -5.360217068014504482e-01, 3.988579875497213489e-01, -3.676218241793615116e-01, -7.111084929960291845e-01, 6.976414204575369649e-01, -6.620919582685317328e-01, 1.013349002129048770e+00, -1.824028203832287920e+00, 1.368021152874215884e+00, -9.120141019161439599e-01, -2.482705055216169576e+00, 1.384910302909700075e+00, -2.313813554861328114e+00, 1.078841309374102053e+00
5.571453571319580078e-01, 5.600000000000000533e-01, 3.050672933774757900e-01, -5.491211280794564553e-01, 4.118408460595923692e-01, -3.745605640397282610e-01, -7.474148687748156661e-01, 7.169253009492169149e-01, -6.965703198785697658e-01, 3.059192424474354022e-01, -5.555234757664920808e-01, 4.132973895137204701e-01, -3.761113382569892805e-01, -7.370297003005300551e-01, 7.120676436686027566e-01, -6.862112656871982574e-01, 1.013349002129048104e+00, -1.824028203832287032e+00, 1.368021152874215218e+00, -9.120141019161435159e-01, -2.482705055216168244e+00, 1.384910302909699409e+00, -2.313813554861326782e+00, 1.082253941255956420e+00
5.673723220825195312e-01, 5.700000000000000622e-01, 3.151953010123146326e-01, -5.673515418221664053e-01, 4.255136563666248040e-01, -3.836757709110831804e-01, -7.722284874801708110e-01, 7.307669113834966979e-01, -7.196959373114517611e-01, 3.166298327134089430e-01, -5.749016886062211507e-01, 4.276967464972848965e-01, -3.844188881409449920e-01, -7.627570242829196934e-01, 7.264803265826867973e-01, -7.102363387756883695e-01, 1.012033391748901723e+00, -1.821660105148023456e+00, 1.366245078861017648e+00, -9.108300525740117282e-01, -2.479481809784809698e+00, 1.383112302056832554e+00, -2.310809577826659300e+00, 1.059931823691482089e+00
5.775260925292968750e-01, 5.799999999999999600e-01, 3.253035841053623645e-01, -5.855464513896523338e-01, 4.391598385422392226e-01, -3.927732256948262002e-01, -7.969937810581377846e-01, 7.445815649439952999e-01, -7.427765170405774553e-01, 3.260388563699593845e-01, -5.921461368744795895e-01, 4.404890783048969194e-01, -3.915355505251204571e-01, -7.855066716862676435e-01, 7.393769687636796428e-01, -7.316237662165353539e-01, 1.009404734698346351e+00, -1.816928522457023520e+00, 1.362696391842767696e+00, -9.084642612285117602e-01, -2.473041600010948748e+00, 1.379519804087740109e+00, -2.304807477561224616e+00, 1.033529314500748031e+00
5.876297950744628906e-01, 5.899999999999999689e-01, 3.353790356905883008e-01, -6.036822642430590413e-01, 4.527616981822942255e-01, -4.018411321215294985e-01, -8.216786374419413619e-01, 7.583513487771373907e-01, -7.657821314935100432e-01, 3.363555095371686399e-01, -6.110938009529160997e-01, 4.546363772614167575e-01, -3.991621106595064083e-01, -8.106263394189349158e-01, 7.536394433203015275e-01, -7.552694454619436337e-01, 1.005468158396855660e+00, -1.809842685114340322e+00, 1.357382013835755297e+00, -9.049213425571701608e-01, -2.463396988072296345e+00, 1.374139816475702824e+00, -2.295818961672820624e+00, 1.030062302796667106e+00
... 502 more rows
